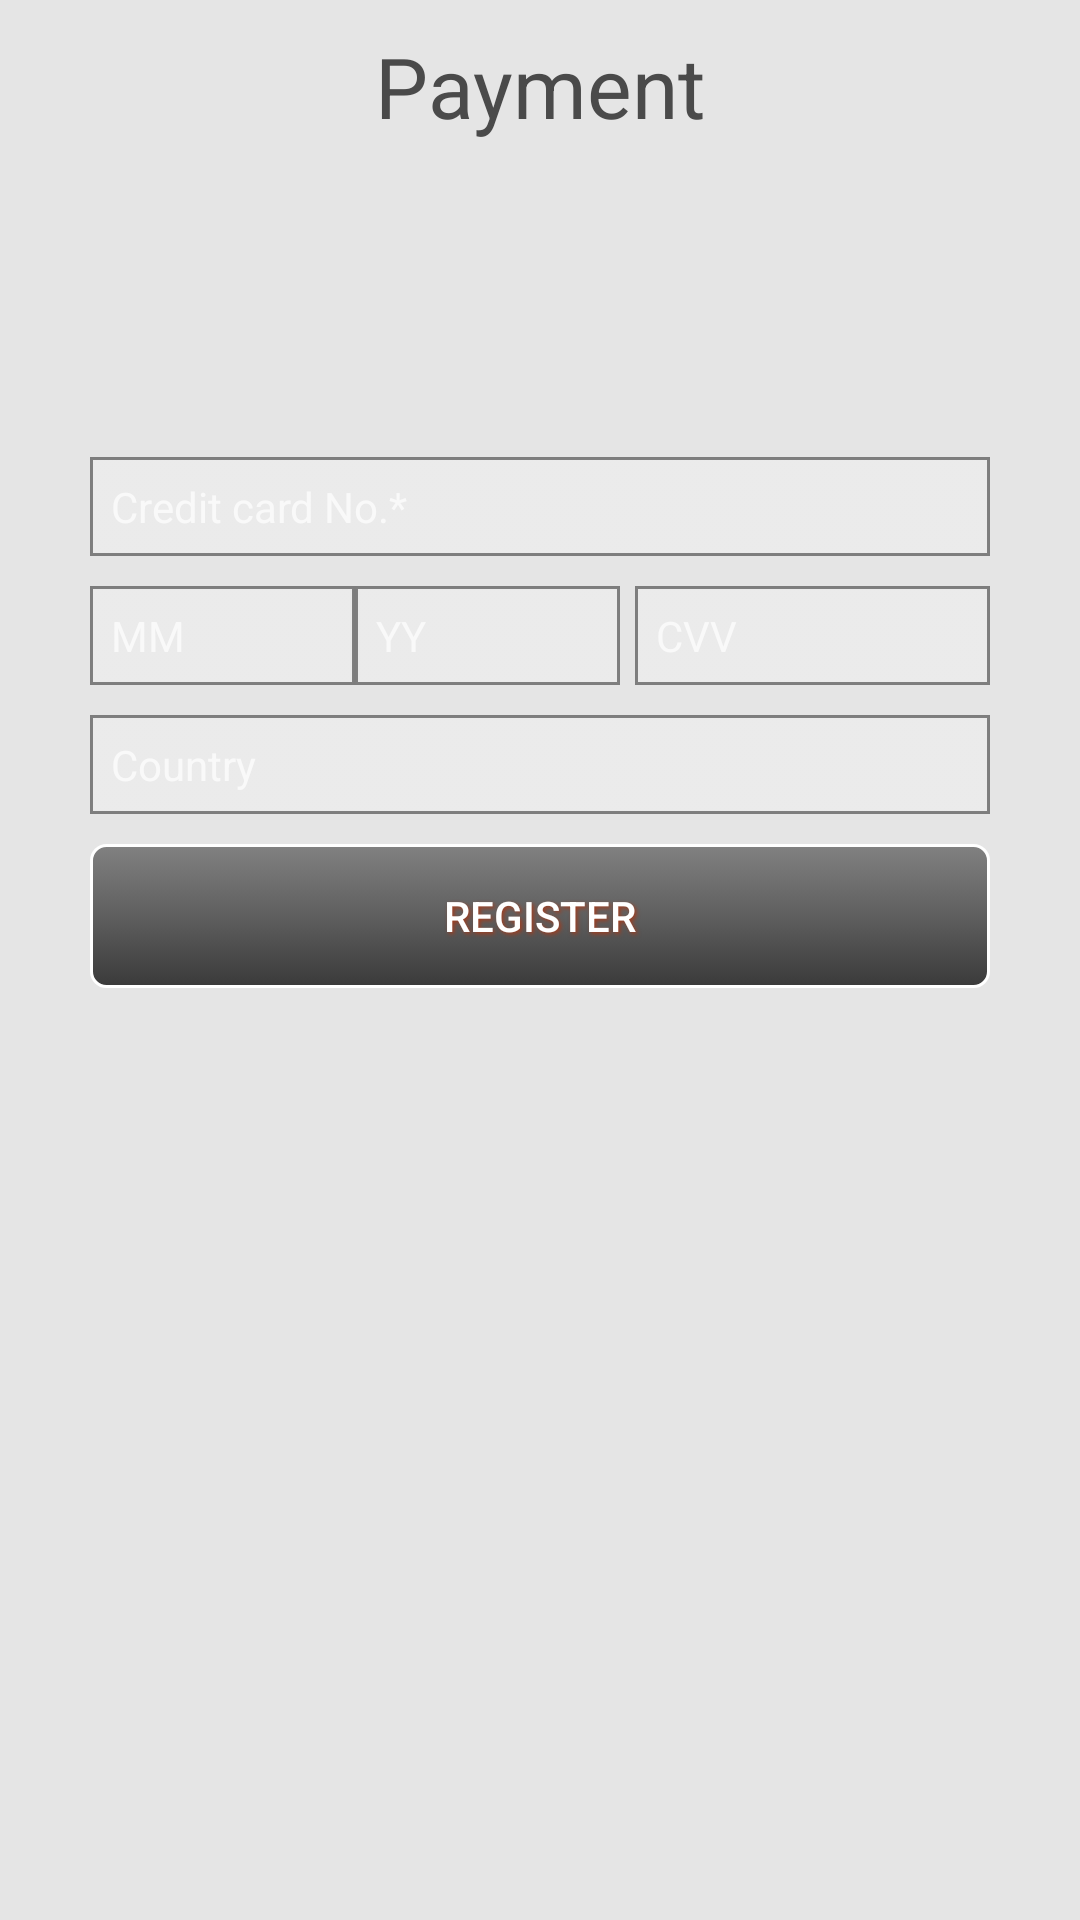

Here is an Android app screen rendered from its layout file. Give the layout XML and the strings, colors and styles it references.
<!-- AndroidManifest.xml: application theme Theme.AppCompat -->
<!-- res/layout/activity_payment.xml -->
<?xml version="1.0" encoding="utf-8"?>
<LinearLayout xmlns:android="http://schemas.android.com/apk/res/android"
    android:layout_width="match_parent"
    android:layout_height="match_parent"
    android:background="@color/backgroun_a"
    android:orientation="vertical" >

    <TextView
        android:id="@+id/payment_txt_id_signup"
        android:layout_width="wrap_content"
        android:layout_height="wrap_content"
        android:layout_gravity="center_horizontal"
        android:layout_marginTop="@dimen/txt_payment_marginTop"
        android:text="@string/txt_payment"
        android:textAppearance="?android:attr/textAppearanceLarge"
        android:textColor="@color/actionbar_backgrounf"
        android:textSize="@dimen/txt_payment_siz" />

    <ImageView
        android:id="@+id/imageView1"
        android:layout_width="@dimen/payment_img_width"
        android:layout_height="@dimen/payment_img_height"
        android:layout_gravity="center_horizontal"
        android:layout_marginBottom="@dimen/payment_img_margin"
        android:layout_marginTop="@dimen/payment_img_margin"
        android:src="@drawable/img_payment" />

    <ScrollView
        android:id="@+id/scrollView1"
        android:layout_width="match_parent"
        android:layout_height="wrap_content" >

        <LinearLayout
            android:layout_width="match_parent"
            android:layout_height="wrap_content"
            android:orientation="vertical" >

            <EditText
                android:id="@+id/payment_txt_cardNo"
                android:layout_width="match_parent"
                android:layout_height="wrap_content"
                android:layout_marginLeft="@dimen/payment_main_marginLeft"
                android:layout_marginRight="@dimen/payment_main_marginRight"
                android:background="@drawable/edittxt_default_bg"
                android:hint="@string/txt_payment_hint_cardNo"
                android:digits="0,1,2,3,4,5,6,7,8,9"
                android:maxLength="20"
                android:inputType="number"
                android:lines="1"
                android:padding="@dimen/payment_input_pading"
                android:textSize="@dimen/payment_input_default_siz" >
            </EditText>

            <LinearLayout
                android:layout_width="match_parent"
                android:layout_height="wrap_content"
                android:layout_marginLeft="@dimen/payment_main_marginLeft"
                android:layout_marginRight="@dimen/payment_main_marginRight"
                android:layout_marginTop="@dimen/payment_component_margintop"
                android:orientation="horizontal" >

                <EditText
                    android:id="@+id/payment_txt_mm"
                    android:layout_width="0dp"
                    android:layout_height="wrap_content"
                    android:layout_weight="0.3"
                    android:background="@drawable/edittxt_default_bg"
                    android:hint="@string/txt_payment_hint_mm"
                    android:digits="0,1,2,3,4,5,6,7,8,9"
                    android:maxLength="2"
                    android:inputType="number"
                    android:lines="1"
                    android:padding="@dimen/payment_input_pading"
                    android:textSize="@dimen/payment_input_default_siz" />

                <EditText
                    android:id="@+id/payment_txt_yy"
                    android:layout_width="0dp"
                    android:layout_height="wrap_content"
                    android:layout_weight="0.3"
                    android:background="@drawable/edittxt_default_bg"
                    android:hint="@string/txt_payment_hint_yy"
                    android:digits="0,1,2,3,4,5,6,7,8,9"
                    android:maxLength="2"
                    android:inputType="number"
                    android:lines="1"
                    android:padding="@dimen/payment_input_pading"
                    android:textSize="@dimen/payment_input_default_siz" />

                <EditText

                    android:id="@+id/payment_txt_cvv"
                    android:layout_width="0dp"
                    android:layout_height="wrap_content"
                    android:layout_marginLeft="5dp"
                    android:layout_weight="0.4"
                    android:background="@drawable/edittxt_default_bg"
                    android:hint="@string/txt_payment_hint_cvv"
                    android:inputType="number"
                    android:lines="1"
                    android:padding="@dimen/payment_input_pading"
                    android:textSize="@dimen/payment_input_default_siz" />
            </LinearLayout>

            <AutoCompleteTextView
                android:id="@+id/payment_txt_country"
                android:layout_width="match_parent"
                android:layout_height="wrap_content"
                android:layout_marginLeft="@dimen/payment_main_marginLeft"
                android:layout_marginRight="@dimen/payment_main_marginRight"
                android:layout_marginTop="@dimen/payment_component_margintop"
                android:background="@drawable/edittxt_default_bg"
                android:hint="@string/txt_payment_hint_country"
                android:padding="@dimen/payment_input_pading"
                android:text=""
                android:textSize="@dimen/payment_input_default_siz" />

            <Button
                android:id="@+id/payment_btn_id_register"
                android:layout_width="match_parent"
                android:layout_height="wrap_content"
                android:layout_marginLeft="@dimen/payment_main_marginLeft"
                android:layout_marginRight="@dimen/payment_main_marginRight"
                android:layout_marginTop="@dimen/payment_component_margintop"
                android:layout_marginBottom="@dimen/payment_component_margintop"
                android:background="@drawable/btn_default"
                android:shadowColor="@color/btn_b_textshadow_default"
                android:shadowDx="1.5"
                android:shadowDy="1.5"
                android:shadowRadius="3"
                android:text="@string/payment_btn_id_register"
                android:textColor="@color/btn_txt_color_default" />
        </LinearLayout>
    </ScrollView>

</LinearLayout>
<!-- resources referenced by this layout -->
<resources>
  <color name="actionbar_backgrounf">#4a4a4a</color>
  <color name="backgroun_a">#e5e5e5</color>
  <color name="btn_b_textshadow_default">#a23b1c</color>
  <color name="btn_txt_color_default">#ffffff</color>
  <dimen name="payment_component_margintop">10dp</dimen>
  <dimen name="payment_img_height">75dp</dimen>
  <dimen name="payment_img_margin">15dp</dimen>
  <dimen name="payment_img_width">75dp</dimen>
  <dimen name="payment_input_default_siz">14sp</dimen>
  <dimen name="payment_input_pading">7dp</dimen>
  <dimen name="payment_main_marginLeft">30dp</dimen>
  <dimen name="payment_main_marginRight">30dp</dimen>
  <dimen name="txt_payment_marginTop">10dp</dimen>
  <dimen name="txt_payment_siz">28sp</dimen>
  <!-- drawable btn_default (drawable) -->
  <?xml version="1.0" encoding="utf-8"?>
  <selector xmlns:android="http://schemas.android.com/apk/res/android">
      <item android:drawable="@drawable/btn_default_b" android:state_pressed="true" />
      <item android:drawable="@drawable/btn_default_a" android:state_focused="true" />
      <item android:drawable="@drawable/btn_default_a" />
  </selector>
  <!-- drawable edittxt_default_bg (drawable) -->
  <?xml version="1.0" encoding="utf-8"?>
  <selector xmlns:android="http://schemas.android.com/apk/res/android">
      <item android:drawable="@drawable/exit_txt_a_bg" android:state_window_focused="false" />
      <item android:drawable="@drawable/exit_txt_a_bg" android:state_focused="true" />
      <item android:drawable="@drawable/exit_txt_b_bg" />
  </selector>
  <string name="payment_btn_id_register">Register</string>
  <string name="txt_payment">Payment</string>
  <string name="txt_payment_hint_cardNo">Credit card No.*</string>
  <string name="txt_payment_hint_country">Country</string>
  <string name="txt_payment_hint_cvv">CVV</string>
  <string name="txt_payment_hint_mm">MM</string>
  <string name="txt_payment_hint_yy">YY</string>
  <!-- drawable exit_txt_a_bg (drawable) -->
  <?xml version="1.0" encoding="utf-8"?>
  <shape xmlns:android="http://schemas.android.com/apk/res/android"
      android:shape="rectangle">
  
      <gradient
          android:angle="90"
          android:centerColor="@color/edittext_bg_color"
          android:startColor="@color/edittext_bg_color"
          android:endColor="@color/edittext_bg_color"
          android:type="linear" />
  
      <corners android:radius="0dp" />
      <stroke
          android:width="1dp"
          android:color="@color/edittext_border_color" />
  
  </shape>
  <!-- drawable exit_txt_b_bg (drawable) -->
  <?xml version="1.0" encoding="utf-8"?>
  <shape xmlns:android="http://schemas.android.com/apk/res/android"
      android:shape="rectangle">
  
      <gradient
          android:angle="90"
          android:centerColor="@color/edittext_bg_color"
          android:startColor="@color/edittext_bg_color"
          android:endColor="@color/edittext_bg_color"
          android:type="linear" />
  
      <corners android:radius="0dp" />
      <stroke
          android:width="1dp"
          android:color="@color/edittext_border_un_color" />
  
  </shape>
  <color name="btn_b_centerColor_default">#303030</color>
  <color name="btn_b_startColor_default">#202020</color>
  <color name="btn_b_endColor_default">#3a3a3a</color>
  <color name="fresh_white">#ffffff</color>
  <color name="btn_a_centerColor_default">#dd4a4a4a</color>
  <color name="btn_a_startColor_default">#3a3a3a</color>
  <color name="btn_a_endColor_default">#aa4f4f4f</color>
  <color name="edittext_bg_color">#88f0f0f0</color>
  <color name="edittext_border_color">#ec8f66</color>
  <color name="edittext_border_un_color">#aa4a4a4a</color>
</resources>
